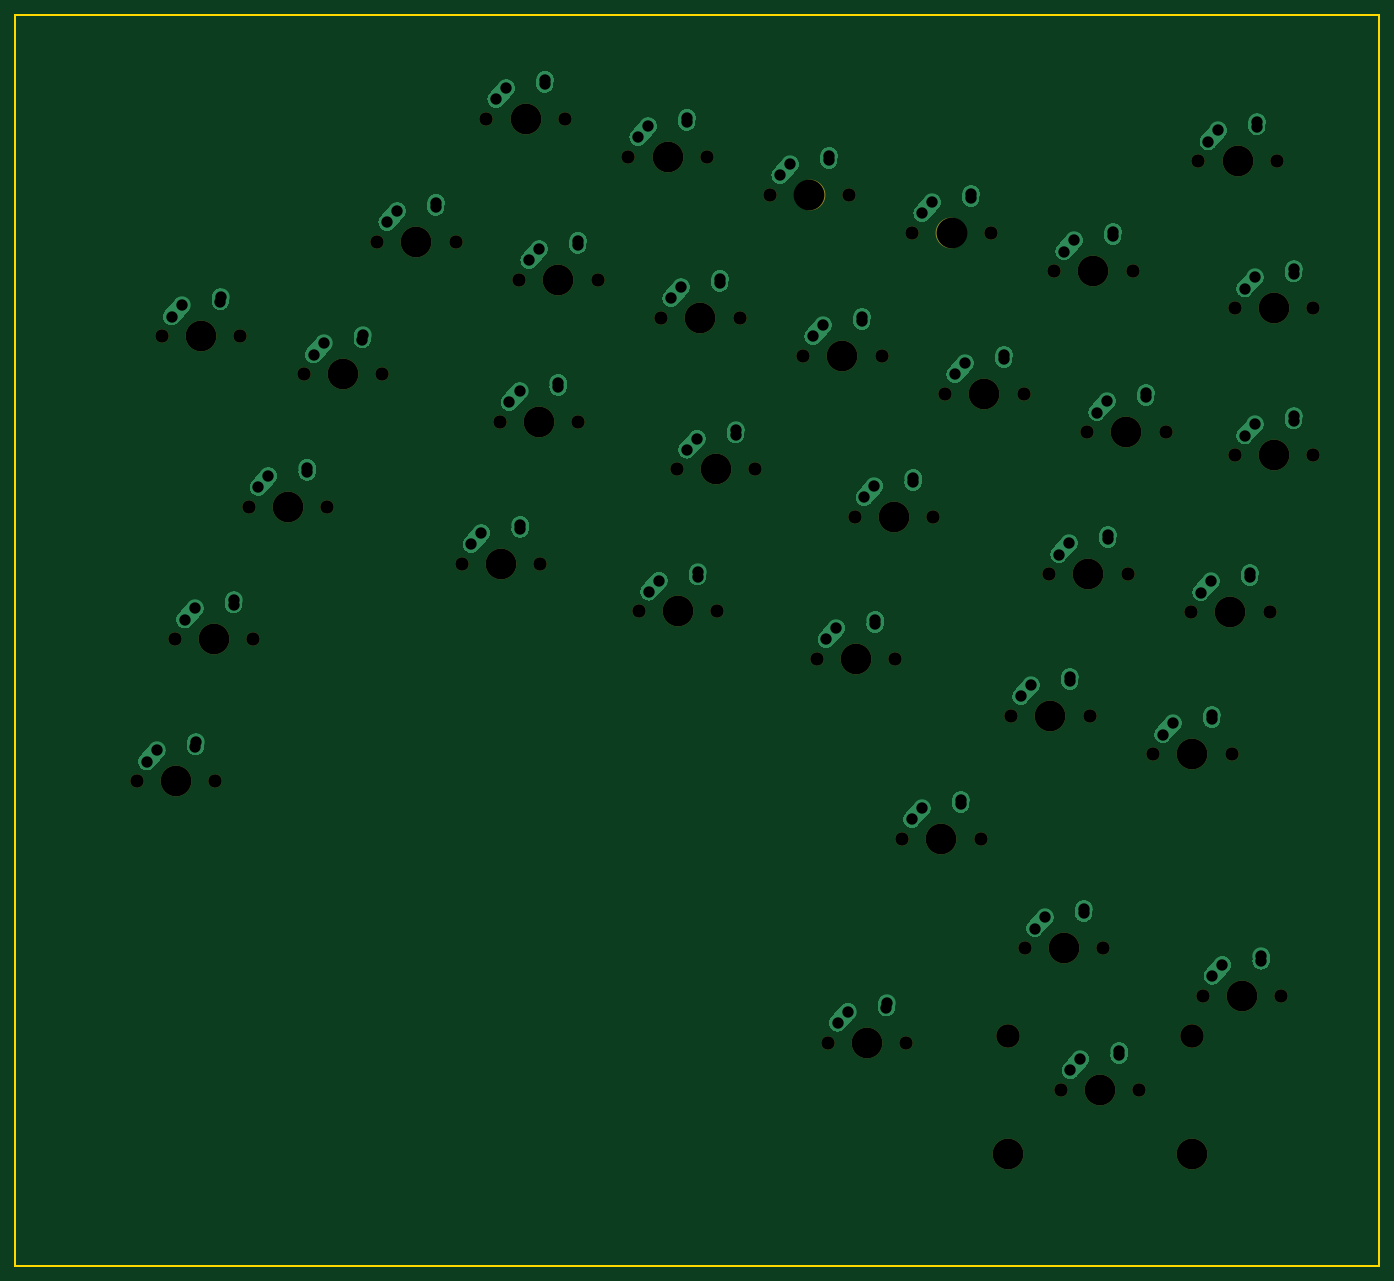
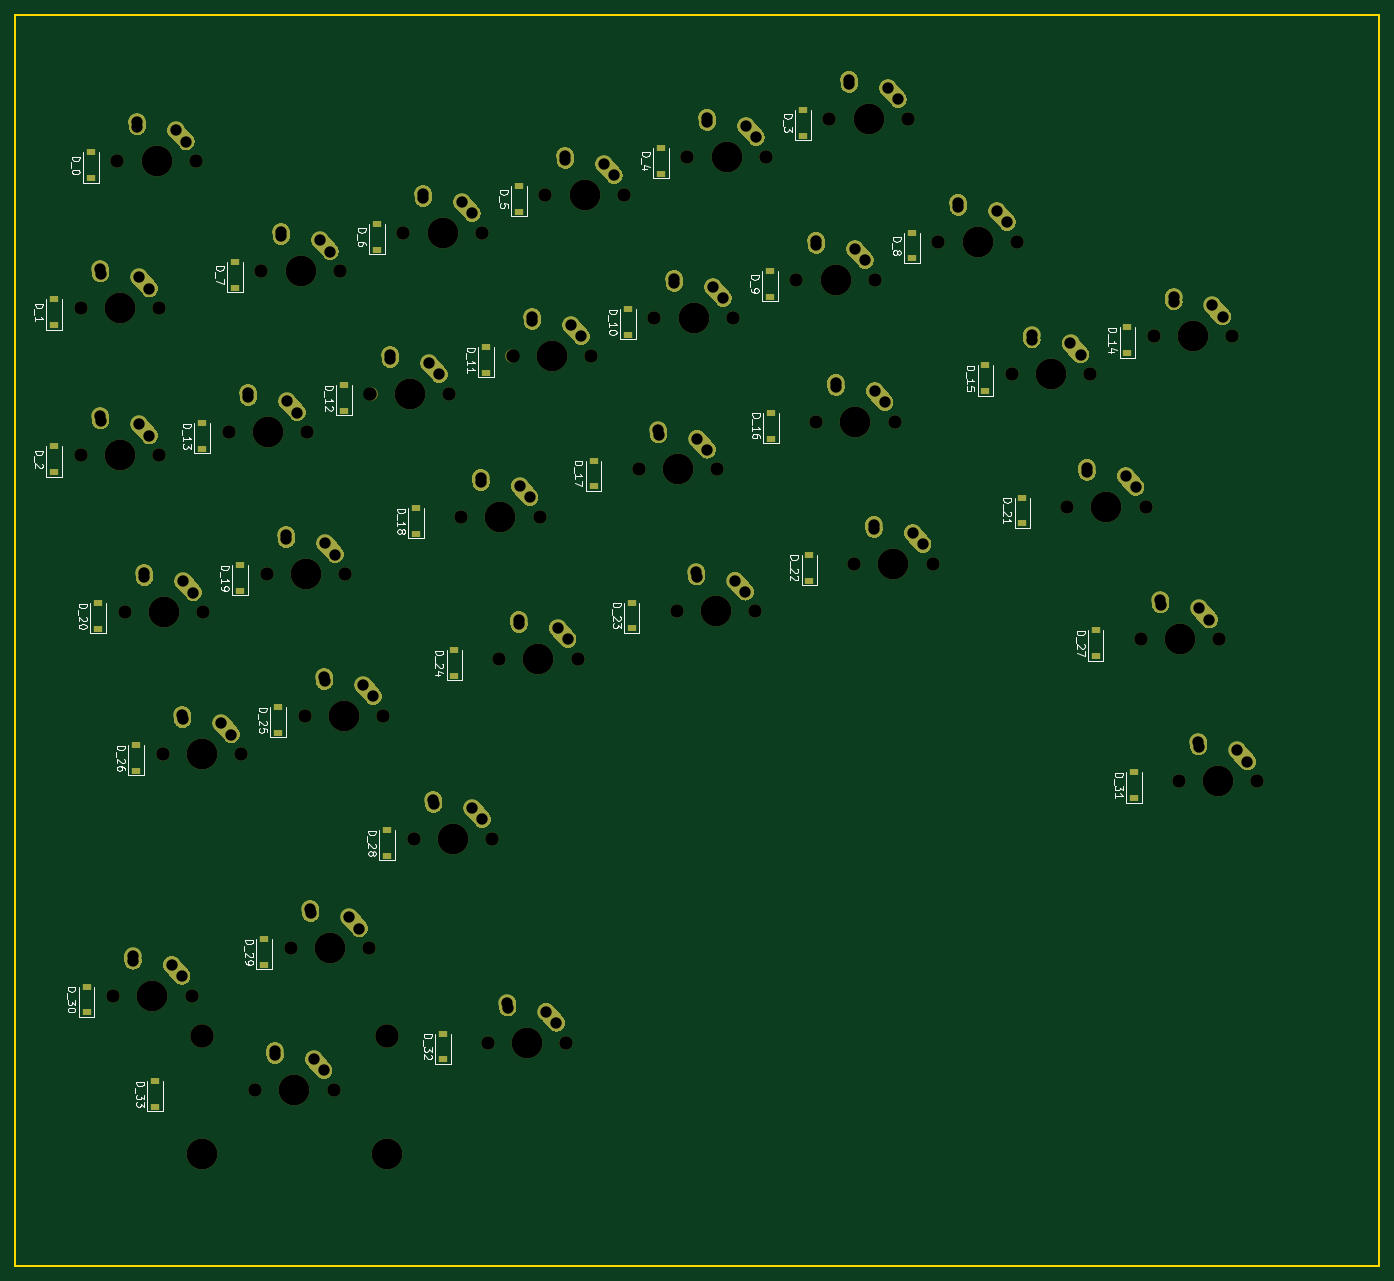
Circuit board: 10 layer files. Board 176.7 x 162.1 mm.
- bottom_copper: keyboard-B_Cu.gbl (33898 bytes)
- bottom_mask: keyboard-B_Mask.gbs (32678 bytes)
- paste: keyboard-B_Paste.gbp (2296 bytes)
- bottom_silk: keyboard-B_SilkS.gbo (38556 bytes)
- outline: keyboard-Edge_Cuts.gm1 (1023 bytes)
- top_copper: keyboard-F_Cu.gtl (31717 bytes)
- top_mask: keyboard-F_Mask.gts (3663 bytes)
- paste: keyboard-F_Paste.gtp (495 bytes)
- top_silk: keyboard-F_SilkS.gto (496 bytes)
- drill: keyboard.drl (4298 bytes)

=== bottom_copper: keyboard-B_Cu.gbl (33898 bytes, source omitted) ===
=== bottom_mask: keyboard-B_Mask.gbs (32678 bytes, source omitted) ===
=== paste: keyboard-B_Paste.gbp ===
G04 #@! TF.GenerationSoftware,KiCad,Pcbnew,(5.1.6)-1*
G04 #@! TF.CreationDate,2020-08-31T15:39:06-04:00*
G04 #@! TF.ProjectId,keyboard,6b657962-6f61-4726-942e-6b696361645f,rev?*
G04 #@! TF.SameCoordinates,Original*
G04 #@! TF.FileFunction,Paste,Bot*
G04 #@! TF.FilePolarity,Positive*
%FSLAX46Y46*%
G04 Gerber Fmt 4.6, Leading zero omitted, Abs format (unit mm)*
G04 Created by KiCad (PCBNEW (5.1.6)-1) date 2020-08-31 15:39:06*
%MOMM*%
%LPD*%
G01*
G04 APERTURE LIST*
%ADD10R,1.200000X0.900000*%
G04 APERTURE END LIST*
D10*
X283994126Y-144265000D03*
X283994126Y-147565000D03*
X302395013Y-149195503D03*
X302395013Y-152495503D03*
X376266686Y-149756117D03*
X376266686Y-153056117D03*
X269863179Y-160200636D03*
X269863179Y-163500636D03*
X288264066Y-165131138D03*
X288264066Y-168431138D03*
X306664953Y-170061641D03*
X306664953Y-173361641D03*
X320795900Y-154126006D03*
X320795900Y-157426006D03*
X339196787Y-159056508D03*
X339196787Y-162356508D03*
X357597674Y-163987011D03*
X357597674Y-167287011D03*
X381029186Y-168806117D03*
X381029186Y-172106117D03*
X241931568Y-172438394D03*
X241931568Y-175738394D03*
X260332455Y-177368897D03*
X260332455Y-180668897D03*
X288096063Y-183532025D03*
X288096063Y-186832025D03*
X325065840Y-174992144D03*
X325065840Y-178292144D03*
X343466727Y-179922647D03*
X343466727Y-183222647D03*
X361867614Y-184853150D03*
X361867614Y-188153150D03*
X381029186Y-187856117D03*
X381029186Y-191156117D03*
X255564230Y-194537158D03*
X255564230Y-197837158D03*
X283165561Y-201932912D03*
X283165561Y-205232912D03*
X311097172Y-189695154D03*
X311097172Y-192995154D03*
X306166669Y-208096041D03*
X306166669Y-211396041D03*
X334098281Y-195858282D03*
X334098281Y-199158282D03*
X356937111Y-203254037D03*
X356937111Y-206554037D03*
X375337998Y-208184539D03*
X375337998Y-211484539D03*
X246033506Y-211705419D03*
X246033506Y-215005419D03*
X329167778Y-214259169D03*
X329167778Y-217559169D03*
X352006609Y-221654924D03*
X352006609Y-224954924D03*
X370407496Y-226585426D03*
X370407496Y-229885426D03*
X241103003Y-230106306D03*
X241103003Y-233406306D03*
X337875662Y-237590559D03*
X337875662Y-240890559D03*
X330642186Y-263959264D03*
X330642186Y-267259264D03*
X353811298Y-251721506D03*
X353811298Y-255021506D03*
X376812407Y-257884634D03*
X376812407Y-261184634D03*
X367930795Y-270122392D03*
X367930795Y-273422392D03*
M02*

=== bottom_silk: keyboard-B_SilkS.gbo (38556 bytes, source omitted) ===
=== outline: keyboard-Edge_Cuts.gm1 ===
G04 #@! TF.GenerationSoftware,KiCad,Pcbnew,(5.1.6)-1*
G04 #@! TF.CreationDate,2020-08-31T15:39:06-04:00*
G04 #@! TF.ProjectId,keyboard,6b657962-6f61-4726-942e-6b696361645f,rev?*
G04 #@! TF.SameCoordinates,Original*
G04 #@! TF.FileFunction,Profile,NP*
%FSLAX46Y46*%
G04 Gerber Fmt 4.6, Leading zero omitted, Abs format (unit mm)*
G04 Created by KiCad (PCBNEW (5.1.6)-1) date 2020-08-31 15:39:06*
%MOMM*%
%LPD*%
G01*
G04 APERTURE LIST*
G04 #@! TA.AperFunction,Profile*
%ADD10C,0.200000*%
G04 #@! TD*
G04 APERTURE END LIST*
D10*
X209360000Y-131890000D02*
X386029186Y-131890000D01*
X386029186Y-131890000D02*
X386029186Y-294009285D01*
X386029186Y-294009285D02*
X209360000Y-294009285D01*
X209360000Y-294009285D02*
X209360000Y-131890000D01*
X209360000Y-131890000D02*
G75*
G02*
X209360000Y-131890000I0J0D01*
G01*
X386029186Y-131890000D02*
G75*
G03*
X386029186Y-131890000I0J0D01*
G01*
X386029186Y-294009285D02*
G75*
G02*
X386029186Y-294009285I0J0D01*
G01*
X209360000Y-294009285D02*
G75*
G03*
X209360000Y-294009285I0J0D01*
G01*
M02*

=== top_copper: keyboard-F_Cu.gtl (31717 bytes, source omitted) ===
=== top_mask: keyboard-F_Mask.gts ===
G04 #@! TF.GenerationSoftware,KiCad,Pcbnew,(5.1.6)-1*
G04 #@! TF.CreationDate,2020-08-31T15:39:06-04:00*
G04 #@! TF.ProjectId,keyboard,6b657962-6f61-4726-942e-6b696361645f,rev?*
G04 #@! TF.SameCoordinates,Original*
G04 #@! TF.FileFunction,Soldermask,Top*
G04 #@! TF.FilePolarity,Negative*
%FSLAX46Y46*%
G04 Gerber Fmt 4.6, Leading zero omitted, Abs format (unit mm)*
G04 Created by KiCad (PCBNEW (5.1.6)-1) date 2020-08-31 15:39:06*
%MOMM*%
%LPD*%
G01*
G04 APERTURE LIST*
%ADD10C,3.987800*%
%ADD11C,1.750000*%
%ADD12C,3.048000*%
G04 APERTURE END LIST*
D10*
X275469126Y-145415000D03*
D11*
X270389126Y-145415000D03*
X280549126Y-145415000D03*
D10*
X293870013Y-150345503D03*
D11*
X288790013Y-150345503D03*
X298950013Y-150345503D03*
D10*
X367741686Y-150906117D03*
D11*
X362661686Y-150906117D03*
X372821686Y-150906117D03*
D10*
X261338179Y-161350636D03*
D11*
X256258179Y-161350636D03*
X266418179Y-161350636D03*
D10*
X279739066Y-166281138D03*
D11*
X274659066Y-166281138D03*
X284819066Y-166281138D03*
D10*
X298139953Y-171211641D03*
D11*
X293059953Y-171211641D03*
X303219953Y-171211641D03*
D10*
X312270900Y-155276006D03*
D11*
X307190900Y-155276006D03*
X317350900Y-155276006D03*
D10*
X330671787Y-160206508D03*
D11*
X325591787Y-160206508D03*
X335751787Y-160206508D03*
D10*
X349072674Y-165137011D03*
D11*
X343992674Y-165137011D03*
X354152674Y-165137011D03*
D10*
X372504186Y-169956117D03*
D11*
X367424186Y-169956117D03*
X377584186Y-169956117D03*
D10*
X233406568Y-173588394D03*
D11*
X228326568Y-173588394D03*
X238486568Y-173588394D03*
D10*
X251807455Y-178518897D03*
D11*
X246727455Y-178518897D03*
X256887455Y-178518897D03*
D10*
X277189813Y-184682025D03*
D11*
X272109813Y-184682025D03*
X282269813Y-184682025D03*
D10*
X316540840Y-176142144D03*
D11*
X311460840Y-176142144D03*
X321620840Y-176142144D03*
D10*
X334941727Y-181072647D03*
D11*
X329861727Y-181072647D03*
X340021727Y-181072647D03*
D10*
X353342614Y-186003150D03*
D11*
X348262614Y-186003150D03*
X358422614Y-186003150D03*
D10*
X372504186Y-189006117D03*
D11*
X367424186Y-189006117D03*
X377584186Y-189006117D03*
D10*
X244657980Y-195687158D03*
D11*
X239577980Y-195687158D03*
X249737980Y-195687158D03*
D10*
X272259311Y-203082912D03*
D11*
X267179311Y-203082912D03*
X277339311Y-203082912D03*
D10*
X300190922Y-190845154D03*
D11*
X295110922Y-190845154D03*
X305270922Y-190845154D03*
D10*
X295260419Y-209246041D03*
D11*
X290180419Y-209246041D03*
X300340419Y-209246041D03*
D10*
X323192031Y-197008282D03*
D11*
X318112031Y-197008282D03*
X328272031Y-197008282D03*
D10*
X348412111Y-204404037D03*
D11*
X343332111Y-204404037D03*
X353492111Y-204404037D03*
D10*
X366812998Y-209334539D03*
D11*
X361732998Y-209334539D03*
X371892998Y-209334539D03*
D10*
X235127256Y-212855419D03*
D11*
X230047256Y-212855419D03*
X240207256Y-212855419D03*
D10*
X318261528Y-215409169D03*
D11*
X313181528Y-215409169D03*
X323341528Y-215409169D03*
D10*
X343481609Y-222804924D03*
D11*
X338401609Y-222804924D03*
X348561609Y-222804924D03*
D10*
X361882496Y-227735426D03*
D11*
X356802496Y-227735426D03*
X366962496Y-227735426D03*
D10*
X230196753Y-231256306D03*
D11*
X225116753Y-231256306D03*
X235276753Y-231256306D03*
D10*
X329350662Y-238740559D03*
D11*
X324270662Y-238740559D03*
X334430662Y-238740559D03*
D10*
X319735936Y-265109264D03*
D11*
X314655936Y-265109264D03*
X324815936Y-265109264D03*
D10*
X345286298Y-252871506D03*
D11*
X340206298Y-252871506D03*
X350366298Y-252871506D03*
D10*
X368287407Y-259034634D03*
D11*
X363207407Y-259034634D03*
X373367407Y-259034634D03*
D10*
X349880795Y-271272392D03*
D11*
X344800795Y-271272392D03*
X354960795Y-271272392D03*
D12*
X337942795Y-264287392D03*
X361818795Y-264287392D03*
D10*
X337942795Y-279527392D03*
X361818795Y-279527392D03*
M02*

=== paste: keyboard-F_Paste.gtp ===
G04 #@! TF.GenerationSoftware,KiCad,Pcbnew,(5.1.6)-1*
G04 #@! TF.CreationDate,2020-08-31T15:39:06-04:00*
G04 #@! TF.ProjectId,keyboard,6b657962-6f61-4726-942e-6b696361645f,rev?*
G04 #@! TF.SameCoordinates,Original*
G04 #@! TF.FileFunction,Paste,Top*
G04 #@! TF.FilePolarity,Positive*
%FSLAX46Y46*%
G04 Gerber Fmt 4.6, Leading zero omitted, Abs format (unit mm)*
G04 Created by KiCad (PCBNEW (5.1.6)-1) date 2020-08-31 15:39:06*
%MOMM*%
%LPD*%
G01*
G04 APERTURE LIST*
G04 APERTURE END LIST*
M02*

=== top_silk: keyboard-F_SilkS.gto ===
G04 #@! TF.GenerationSoftware,KiCad,Pcbnew,(5.1.6)-1*
G04 #@! TF.CreationDate,2020-08-31T15:39:06-04:00*
G04 #@! TF.ProjectId,keyboard,6b657962-6f61-4726-942e-6b696361645f,rev?*
G04 #@! TF.SameCoordinates,Original*
G04 #@! TF.FileFunction,Legend,Top*
G04 #@! TF.FilePolarity,Positive*
%FSLAX46Y46*%
G04 Gerber Fmt 4.6, Leading zero omitted, Abs format (unit mm)*
G04 Created by KiCad (PCBNEW (5.1.6)-1) date 2020-08-31 15:39:06*
%MOMM*%
%LPD*%
G01*
G04 APERTURE LIST*
G04 APERTURE END LIST*
M02*

=== drill: keyboard.drl ===
M48
; DRILL file {KiCad (5.1.6)-1} date 08/31/20 15:39:09
; FORMAT={-:-/ absolute / inch / decimal}
; #@! TF.CreationDate,2020-08-31T15:39:09-04:00
; #@! TF.GenerationSoftware,Kicad,Pcbnew,(5.1.6)-1
FMAT,2
INCH
T1C0.0579
T2C0.0689
T3C0.1200
T4C0.1570
%
G90
G05
T1
X9.7637Y-6.9283
X9.8153Y-6.8708
X10.0121Y-6.8511
X10.0137Y-6.8283
X12.8166Y-9.2992
X12.8681Y-9.2418
X13.065Y-9.2221
X13.0666Y-9.1992
X9.4822Y-7.6042
X9.5338Y-7.5467
X9.7306Y-7.5271
X9.7322Y-7.5042
X14.5155Y-7.3412
X14.5671Y-7.2837
X14.7639Y-7.264
X14.7655Y-7.2412
X12.38Y-8.3807
X12.4316Y-8.3232
X12.6284Y-8.3035
X12.63Y-8.2807
X14.0973Y-8.866
X14.1489Y-8.8085
X14.3458Y-8.7888
X14.3473Y-8.766
X9.107Y-8.2801
X9.1586Y-8.2227
X9.3554Y-8.203
X9.357Y-8.1801
X14.2915Y-8.1415
X14.343Y-8.084
X14.5399Y-8.0644
X14.5415Y-8.0415
X10.8633Y-6.4465
X10.9149Y-6.389
X11.1118Y-6.3693
X11.1133Y-6.3465
X11.5878Y-6.6406
X11.6394Y-6.5831
X11.8362Y-6.5635
X11.8378Y-6.5406
X12.438Y-10.3374
X12.4896Y-10.2799
X12.6865Y-10.2602
X12.688Y-10.2374
X8.9129Y-9.0046
X8.9644Y-8.9471
X9.1613Y-8.9274
X9.1629Y-8.9046
X11.6685Y-7.4136
X11.7201Y-7.3561
X11.917Y-7.3364
X11.9185Y-7.3136
X14.5155Y-6.5912
X14.5671Y-6.5337
X14.7639Y-6.514
X14.7655Y-6.4912
X13.7611Y-7.223
X13.8127Y-7.1655
X14.0096Y-7.1458
X14.0111Y-7.123
X13.593Y-6.4015
X13.6446Y-6.344
X13.8414Y-6.3243
X13.843Y-6.3015
X10.6952Y-5.625
X10.7468Y-5.5675
X10.9437Y-5.5478
X10.9452Y-5.525
X10.1389Y-6.2524
X10.1905Y-6.1949
X10.3873Y-6.1752
X10.3889Y-6.1524
X13.3729Y-8.6718
X13.4245Y-8.6144
X13.6213Y-8.5947
X13.6229Y-8.5718
X12.5741Y-7.6562
X12.6257Y-7.5988
X12.8225Y-7.5791
X12.8241Y-7.5562
X13.0367Y-7.0288
X13.0883Y-6.9714
X13.2851Y-6.9517
X13.2867Y-6.9288
X12.3122Y-6.8347
X12.3638Y-6.7772
X12.5607Y-6.7576
X12.5622Y-6.7347
X12.1441Y-6.0132
X12.1957Y-5.9557
X12.3926Y-5.9361
X12.3941Y-5.9132
X14.328Y-5.8412
X14.3796Y-5.7837
X14.5764Y-5.764
X14.578Y-5.7412
X13.6248Y-10.58
X13.6764Y-10.5225
X13.8733Y-10.5029
X13.8748Y-10.48
X11.4744Y-8.138
X11.526Y-8.0806
X11.7229Y-8.0609
X11.7244Y-8.038
X10.763Y-7.1709
X10.8146Y-7.1135
X11.0114Y-7.0938
X11.013Y-7.0709
X12.8686Y-6.2073
X12.9201Y-6.1499
X13.117Y-6.1302
X13.1186Y-6.1073
X11.4197Y-5.8191
X11.4713Y-5.7616
X11.6681Y-5.7419
X11.6697Y-5.7191
X10.5689Y-7.8954
X10.6204Y-7.8379
X10.8173Y-7.8182
X10.8189Y-7.7954
X9.0392Y-6.7342
X9.0908Y-6.6767
X9.2877Y-6.657
X9.2892Y-6.6342
X14.3495Y-10.0982
X14.4011Y-10.0407
X14.5979Y-10.021
X14.5995Y-9.9982
X13.4439Y-9.8556
X13.4955Y-9.7981
X13.6924Y-9.7784
X13.6939Y-9.7556
X13.567Y-7.9474
X13.6186Y-7.8899
X13.8154Y-7.8702
X13.817Y-7.8474
T2
X12.7666Y-9.3992
X13.1666Y-9.3992
X9.4322Y-7.7042
X9.8322Y-7.7042
X14.4655Y-7.4412
X14.8655Y-7.4412
X12.33Y-8.4807
X12.73Y-8.4807
X14.0473Y-8.966
X14.4473Y-8.966
X9.057Y-8.3801
X9.457Y-8.3801
X14.2415Y-8.2415
X14.6415Y-8.2415
X10.8133Y-6.5465
X11.2133Y-6.5465
X11.5378Y-6.7406
X11.9378Y-6.7406
X12.388Y-10.4374
X12.788Y-10.4374
X8.8629Y-9.1046
X9.2629Y-9.1046
X11.6185Y-7.5136
X12.0185Y-7.5136
X14.4655Y-6.6912
X14.8655Y-6.6912
X13.7111Y-7.323
X14.1111Y-7.323
X13.543Y-6.5015
X13.943Y-6.5015
X10.6452Y-5.725
X11.0452Y-5.725
X10.0889Y-6.3524
X10.4889Y-6.3524
X13.3229Y-8.7718
X13.7229Y-8.7718
X12.5241Y-7.7562
X12.9241Y-7.7562
X12.9867Y-7.1288
X13.3867Y-7.1288
X12.2622Y-6.9347
X12.6622Y-6.9347
X12.0941Y-6.1132
X12.4941Y-6.1132
X14.278Y-5.9412
X14.678Y-5.9412
X13.5748Y-10.68
X13.9748Y-10.68
X11.4244Y-8.238
X11.8244Y-8.238
X10.713Y-7.2709
X11.113Y-7.2709
X12.8186Y-6.3073
X13.2186Y-6.3073
X11.3697Y-5.9191
X11.7697Y-5.9191
X10.5189Y-7.9954
X10.9189Y-7.9954
X8.9892Y-6.8342
X9.3892Y-6.8342
X14.2995Y-10.1982
X14.6995Y-10.1982
X13.3939Y-9.9556
X13.7939Y-9.9556
X13.517Y-8.0474
X13.917Y-8.0474
X9.7137Y-7.0283
X10.1137Y-7.0283
T3
X13.3048Y-10.405
X14.2448Y-10.405
T4
X11.5697Y-5.9191
X10.7189Y-7.9954
X9.1892Y-6.8342
X14.4995Y-10.1982
X13.5939Y-9.9556
X13.717Y-8.0474
X9.9137Y-7.0283
X12.9666Y-9.3992
X9.6322Y-7.7042
X14.6655Y-7.4412
X12.53Y-8.4807
X14.2473Y-8.966
X9.257Y-8.3801
X14.4415Y-8.2415
X11.0133Y-6.5465
X11.7378Y-6.7406
X12.588Y-10.4374
X9.0629Y-9.1046
X11.8185Y-7.5136
X14.6655Y-6.6912
X13.9111Y-7.323
X13.743Y-6.5015
X10.8452Y-5.725
X10.2889Y-6.3524
X13.5229Y-8.7718
X12.7241Y-7.7562
X13.1867Y-7.1288
X12.4622Y-6.9347
X12.2941Y-6.1132
X14.478Y-5.9412
X13.3048Y-11.005
X13.7748Y-10.68
X14.2448Y-11.005
X11.6244Y-8.238
X10.913Y-7.2709
X13.0186Y-6.3073
T0
M30

